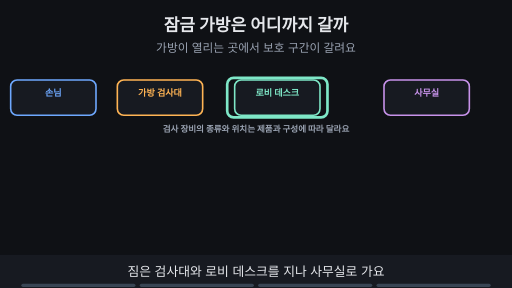
t = 0.00 s
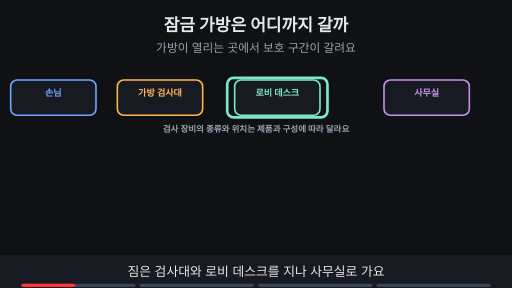
t = 1.76 s
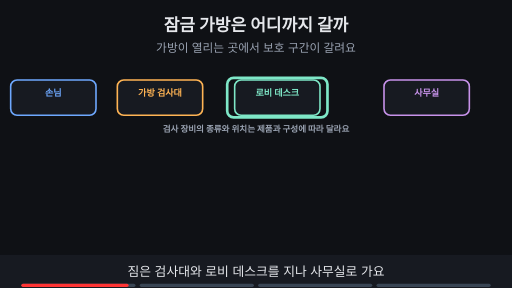
t = 3.53 s
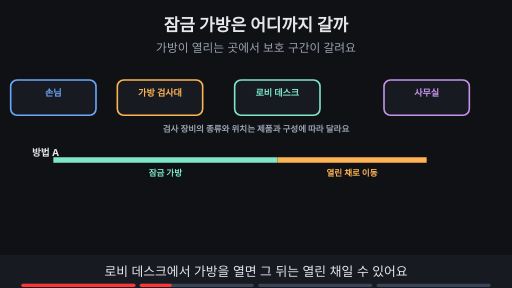
t = 4.80 s
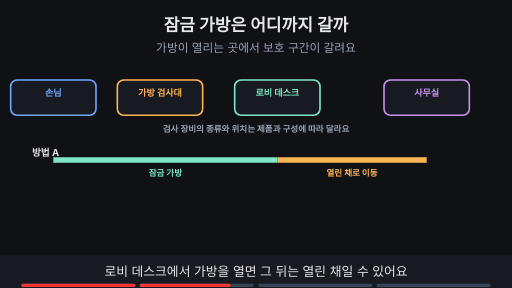
t = 6.73 s
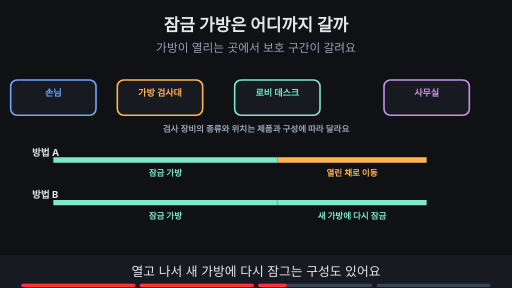
t = 8.44 s

The animated SVG that drew these frames (rendered in a browser with its animation timeline set to each time). Animation: 12 SMIL elements (animate=12); frames cover the first 8.44 s, repeats indefinitely.

<svg xmlns="http://www.w3.org/2000/svg" viewBox="0 0 960 540" width="960" height="540" font-family="-apple-system,'Apple SD Gothic Neo','Segoe UI',sans-serif">
<title>잠금 가방은 어디까지 갈까</title>
<rect width="960" height="540" fill="#0f1115"/>
<text x="480" y="58" text-anchor="middle" font-size="32" font-weight="700" fill="#e6e8ec">잠금 가방은 어디까지 갈까</text>
<text x="480" y="98" text-anchor="middle" font-size="22" fill="#9aa3b2">가방이 열리는 곳에서 보호 구간이 갈려요</text>
<rect x="20" y="150" width="160" height="66" rx="12" fill="#171a21" stroke="#6ea8fe" stroke-width="3"/><text x="100.0" y="180" text-anchor="middle" font-size="17" font-weight="700" fill="#6ea8fe">손님</text><rect x="220" y="150" width="160" height="66" rx="12" fill="#171a21" stroke="#ffb454" stroke-width="3"/><text x="300.0" y="180" text-anchor="middle" font-size="17" font-weight="700" fill="#ffb454">가방 검사대</text><rect x="440" y="150" width="160" height="66" rx="12" fill="#171a21" stroke="#7ee7c7" stroke-width="3"/><text x="520.0" y="180" text-anchor="middle" font-size="17" font-weight="700" fill="#7ee7c7">로비 데스크</text><rect x="720" y="150" width="160" height="66" rx="12" fill="#171a21" stroke="#c792ea" stroke-width="3"/><text x="800.0" y="180" text-anchor="middle" font-size="17" font-weight="700" fill="#c792ea">사무실</text><g><text x="480" y="248" text-anchor="middle" font-size="16" font-weight="700" fill="#9aa3b2">검사 장비의 종류와 위치는 제품과 구성에 따라 달라요</text></g><g opacity="1"><animate attributeName="opacity" values="1;1;0;0" keyTimes="0;0.235;0.250;1" dur="15s" repeatCount="indefinite"/><rect x="426" y="146" width="188" height="74" rx="12" fill="none" stroke="#7ee7c7" stroke-width="5"/></g><g opacity="0"><animate attributeName="opacity" values="0;0;1;1" keyTimes="0;0.250;0.265;1" dur="15s" repeatCount="indefinite"/><text x="60" y="292" text-anchor="start" font-size="18" font-weight="700" fill="#e6e8ec">방법 A</text><line x1="100" y1="300" x2="520" y2="300" stroke="#7ee7c7" stroke-width="10"/><line x1="520" y1="300" x2="800" y2="300" stroke="#ffb454" stroke-width="10"/><text x="310" y="330" text-anchor="middle" font-size="16" font-weight="700" fill="#7ee7c7">잠금 가방</text><text x="660" y="330" text-anchor="middle" font-size="16" font-weight="700" fill="#ffb454">열린 채로 이동</text></g><g opacity="0"><animate attributeName="opacity" values="0;0;1;1" keyTimes="0;0.500;0.515;1" dur="15s" repeatCount="indefinite"/><text x="60" y="372" text-anchor="start" font-size="18" font-weight="700" fill="#e6e8ec">방법 B</text><line x1="100" y1="380" x2="520" y2="380" stroke="#7ee7c7" stroke-width="10"/><line x1="520" y1="380" x2="800" y2="380" stroke="#7ee7c7" stroke-width="10"/><text x="310" y="410" text-anchor="middle" font-size="16" font-weight="700" fill="#7ee7c7">잠금 가방</text><text x="660" y="410" text-anchor="middle" font-size="16" font-weight="700" fill="#7ee7c7">새 가방에 다시 잠금</text></g><g opacity="0"><animate attributeName="opacity" values="0;0;1;1" keyTimes="0;0.750;0.765;1" dur="15s" repeatCount="indefinite"/><rect x="295" y="436" width="370" height="33" rx="16" fill="#ffb454" stroke="#ffb454" stroke-width="2"/><text x="480" y="458.12" text-anchor="middle" font-size="17" font-weight="700" fill="#0f1115">잠금 표시만으로 모든 구간을 단정하지 않아요</text></g>
<rect x="0" y="478" width="960" height="62" fill="#171a21"/>
<g opacity="1"><animate attributeName="opacity" values="1;1;0;0" keyTimes="0;0.235;0.250;1" dur="15s" repeatCount="indefinite"/><text x="480" y="518" text-anchor="middle" font-size="24" fill="#e6e8ec">짐은 검사대와 로비 데스크를 지나 사무실로 가요</text></g>
<g opacity="0"><animate attributeName="opacity" values="0;0;1;1;0;0" keyTimes="0;0.250;0.265;0.485;0.500;1" dur="15s" repeatCount="indefinite"/><text x="480" y="518" text-anchor="middle" font-size="24" fill="#e6e8ec">로비 데스크에서 가방을 열면 그 뒤는 열린 채일 수 있어요</text></g>
<g opacity="0"><animate attributeName="opacity" values="0;0;1;1;0;0" keyTimes="0;0.500;0.515;0.735;0.750;1" dur="15s" repeatCount="indefinite"/><text x="480" y="518" text-anchor="middle" font-size="24" fill="#e6e8ec">열고 나서 새 가방에 다시 잠그는 구성도 있어요</text></g>
<g opacity="0"><animate attributeName="opacity" values="0;0;1;1" keyTimes="0;0.750;0.765;1" dur="15s" repeatCount="indefinite"/><text x="480" y="518" text-anchor="middle" font-size="24" fill="#e6e8ec">잠금 표시만 보고 모든 구간을 단정하면 안 돼요</text></g>

<g aria-label="재생 진행 막대" data-stage-count="4"><g class="progress-segment" data-stage="1"><rect x="40" y="532" width="214" height="6" rx="3" fill="#394554"/><rect x="40" y="532" width="0" height="6" rx="3" fill="#ff3434"><animate attributeName="width" values="0;214;214" keyTimes="0;0.250000;1" dur="15s" repeatCount="indefinite"/></rect></g><g class="progress-segment" data-stage="2"><rect x="262" y="532" width="214" height="6" rx="3" fill="#394554"/><rect x="262" y="532" width="0" height="6" rx="3" fill="#ff3434"><animate attributeName="width" values="0;0;214;214" keyTimes="0;0.250000;0.500000;1" dur="15s" repeatCount="indefinite"/></rect></g><g class="progress-segment" data-stage="3"><rect x="484" y="532" width="214" height="6" rx="3" fill="#394554"/><rect x="484" y="532" width="0" height="6" rx="3" fill="#ff3434"><animate attributeName="width" values="0;0;214;214" keyTimes="0;0.500000;0.750000;1" dur="15s" repeatCount="indefinite"/></rect></g><g class="progress-segment" data-stage="4"><rect x="706" y="532" width="214" height="6" rx="3" fill="#394554"/><rect x="706" y="532" width="0" height="6" rx="3" fill="#ff3434"><animate attributeName="width" values="0;0;214" keyTimes="0;0.750000;1" dur="15s" repeatCount="indefinite"/></rect></g></g></svg>
